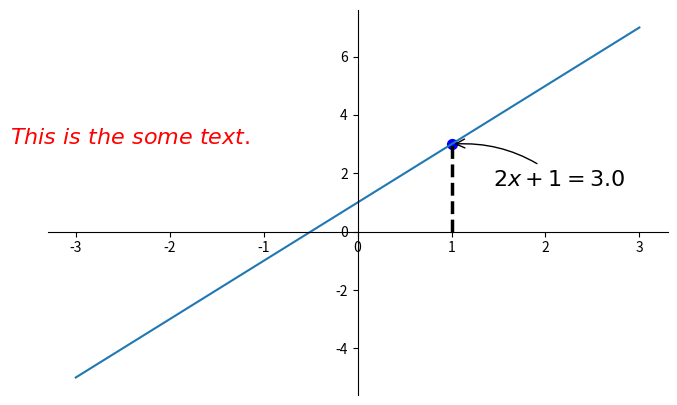

Reproduce this figure in Python.
import matplotlib.pyplot as plt
import numpy as np

x = np.linspace(-3, 3, 61)
y = 2 * x + 1

plt.figure(num=1, figsize=(8, 5), )
plt.plot(x, y, )

ax = plt.gca()

ax.spines['top'].set_color('none')
ax.spines['bottom'].set_position(('data', 0))
ax.spines['left'].set_position(('data', 0))
ax.spines['right'].set_color('none')

ax.xaxis.set_ticks_position('bottom')
ax.yaxis.set_ticks_position('left')

index = np.where(x >= 1)
index = index[0][0]

plt.plot([x[index], x[index]], [0, y[index]], 'k--', linewidth=2.5)
plt.scatter([x[index]], [y[index]], s=50, color='b')

plt.annotate(r'$2x+1=%s$' % y[index], xy=(x[index], y[index]), xycoords='data',
             xytext=(+30, -30), textcoords='offset points', fontsize=16,
             arrowprops=dict(arrowstyle='->', connectionstyle="arc3, rad=.2"))

plt.text(-3.7, 3, r'$This\ is\ the\ some\ text.$',
         fontdict={'size': 16, 'color': 'r'})

plt.show()
